Run: headless pygame with SDL's dummy video driver; simulated clock (each Clock.tick advances the game by its frame time, no real sleeping); random seed 0; keys injected as events and as key.get_pressed() state; no mouse input.
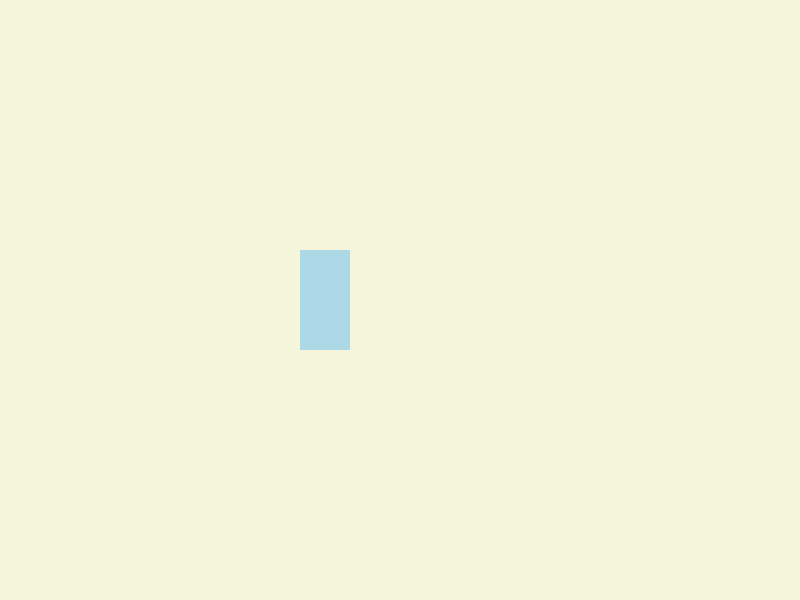
Frame 1 of 4 · flips 1–60 · no input
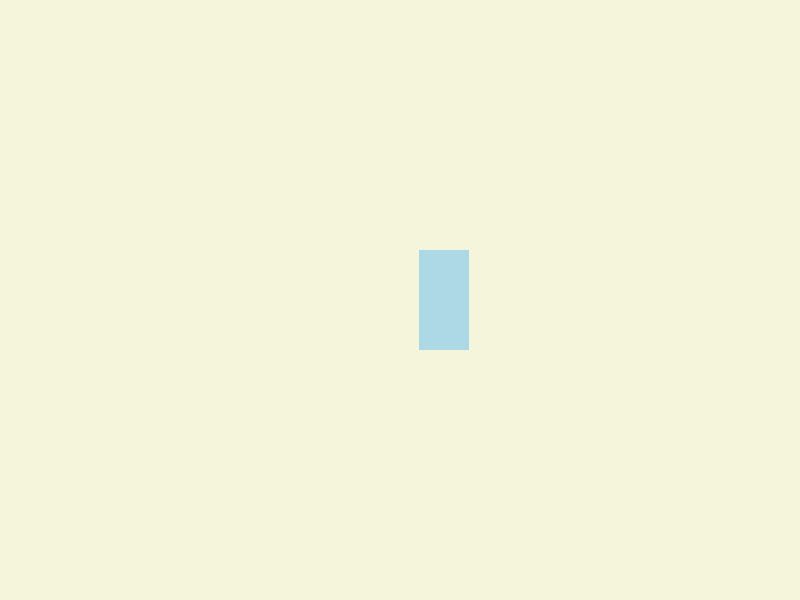
Frame 2 of 4 · flips 61–180 · tapped SPACE, RETURN · held RIGHT (→), D
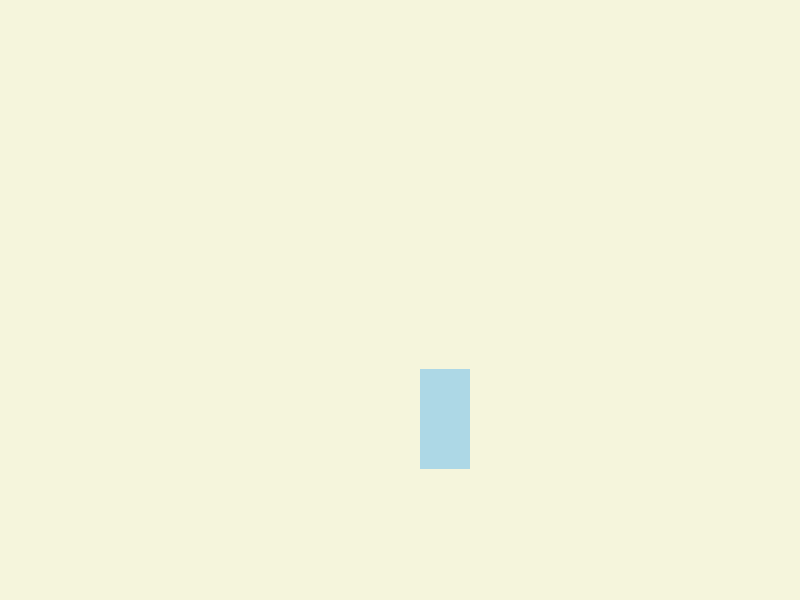
Frame 3 of 4 · flips 181–300 · held DOWN (↓), S
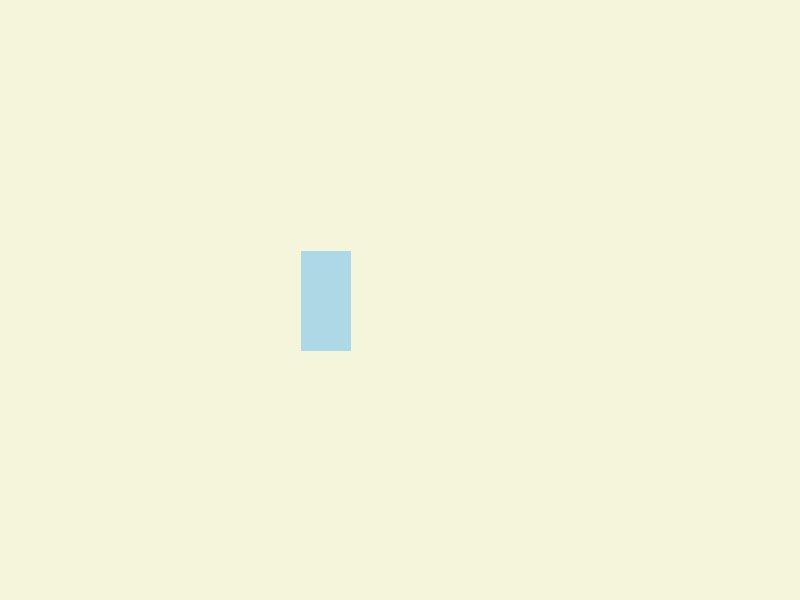
Frame 4 of 4 · flips 301–420 · held LEFT (←), A, UP (↑), W

The pygame program that drew these frames:

import pygame as p

p.init()

screen_width = 800
screen_height = 600

screen = p.display.set_mode((screen_width, screen_height))
p.display.set_caption("TuvarakanStudios")

player = p.Rect((300, 250, 50, 100))

run = True

while run:

    screen.fill((245, 245, 220))  # clear the screen each frame
    p.draw.rect(screen,(173, 216, 230) , player)

    key = p.key.get_pressed()
    if key[p.K_a]:
        player.move_ip(-1, 0)
    if key[p.K_d]:
        player.move_ip(1, 0)
    if key[p.K_w]:
        player.move_ip(0, -1)
    if key[p.K_s]:
        player.move_ip(0, 1)

    player.clamp_ip(screen.get_rect())

    for event in p.event.get():
        if event.type == p.QUIT:
            run = False

    p.display.update()

p.quit()
